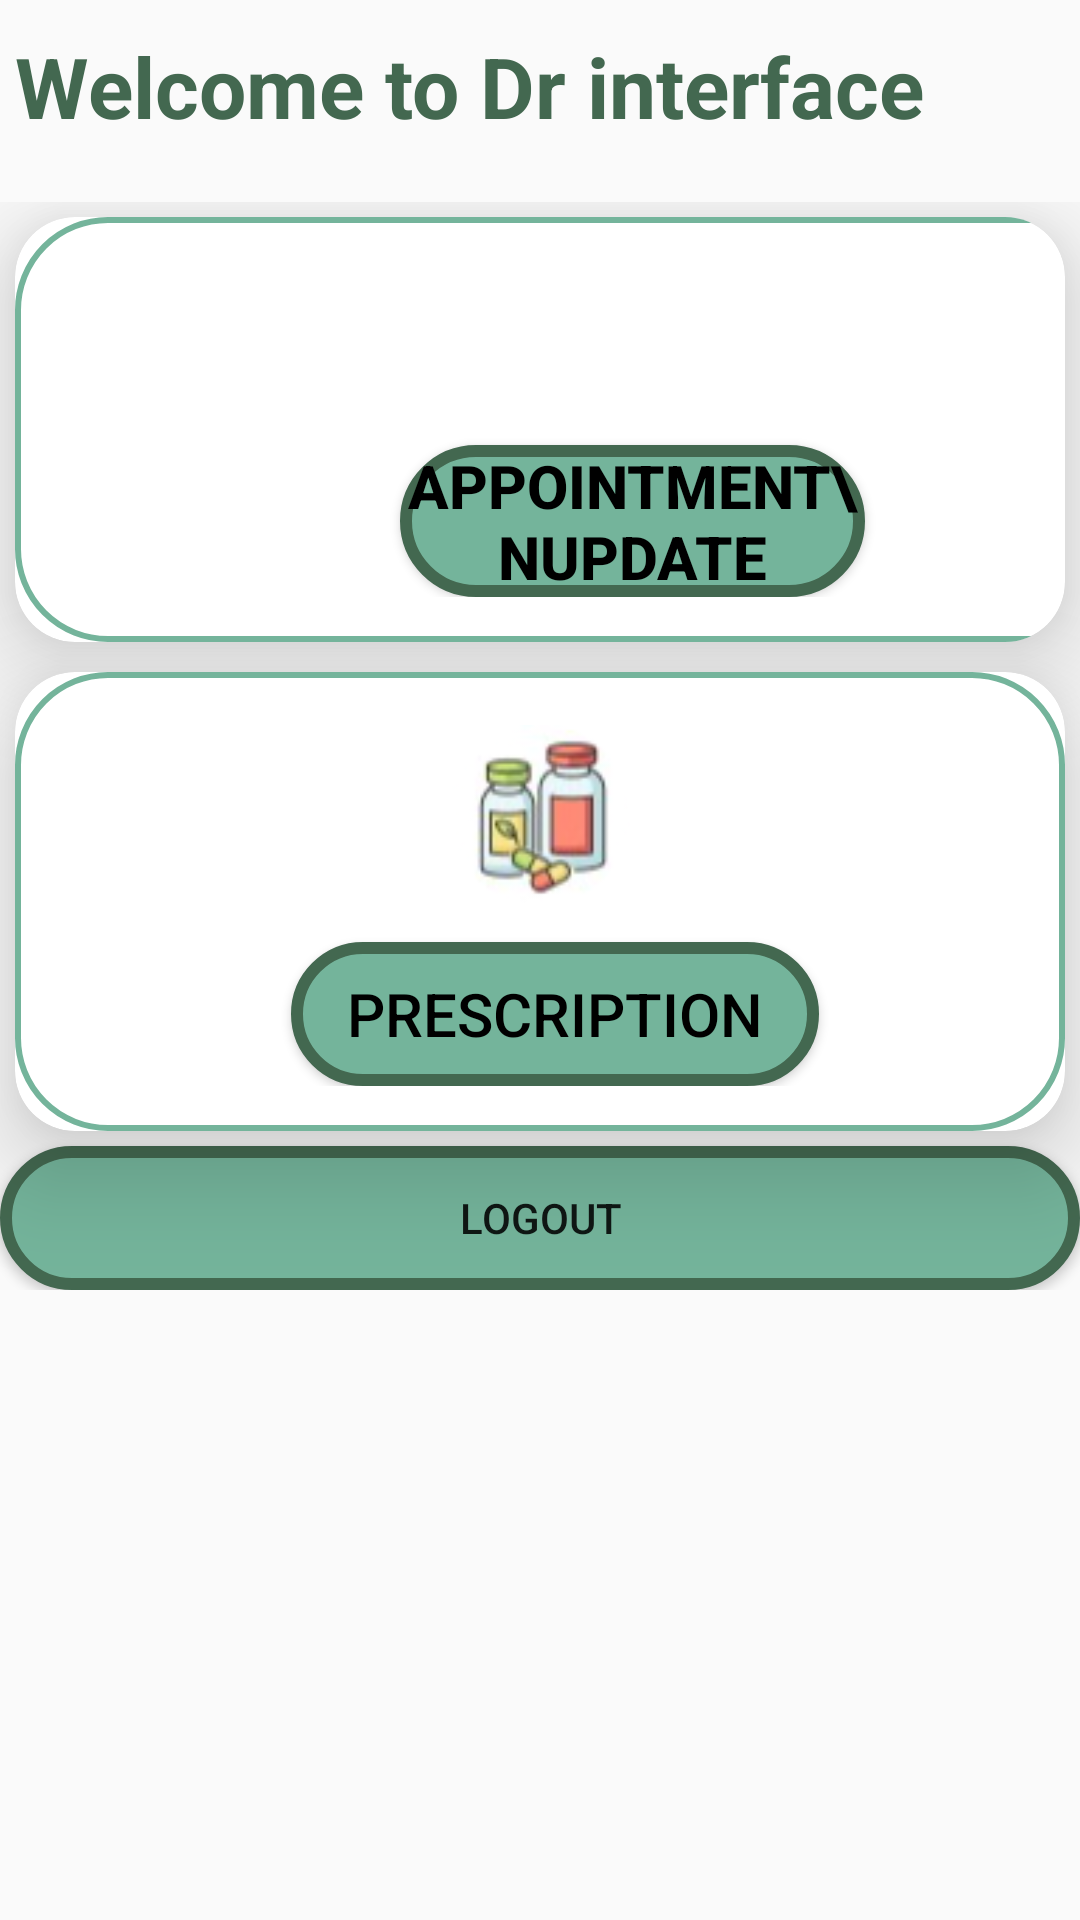

Android layout source for this screen:
<!-- AndroidManifest.xml: application theme Theme.HealthCareMiniProject -->
<!-- res/layout/dr3_homepage.xml -->
<?xml version="1.0" encoding="utf-8"?>
<LinearLayout xmlns:android="http://schemas.android.com/apk/res/android"
    android:layout_width="match_parent"
    android:layout_height="match_parent"
    xmlns:app="http://schemas.android.com/apk/res-auto"
    xmlns:tools="http://schemas.android.com/tools"
    android:background="@drawable/bg"
    android:orientation="vertical"
    tools:context=".dr_homepage">


    <TextView
        android:layout_width="wrap_content"
        android:layout_height="wrap_content"
        android:layout_marginLeft="5dp"
        android:text="Welcome to Dr interface"
        android:textColor="@color/olivegreen"
        android:textSize="28dp"
        android:layout_marginVertical="10dp"
        android:textStyle="bold"></TextView>

    <ScrollView
        android:layout_width="match_parent"
        android:layout_height="match_parent"
        android:overScrollMode="never"
        android:scrollbars="vertical">
        <LinearLayout
            android:layout_width="match_parent"
            android:layout_height="match_parent"
            android:orientation="vertical"
            android:layout_marginTop="10dp">



            <androidx.cardview.widget.CardView
                android:layout_width="match_parent"
                android:layout_marginTop="2dp"
                app:cardElevation="20dp"
                app:cardCornerRadius="20dp"
                android:layout_margin="5dp"
                android:layout_height="wrap_content">

                <LinearLayout
                    android:layout_width="402dp"
                    android:layout_height="match_parent"
                    android:background="@drawable/custom_edittext"
                    android:gravity="center"
                    android:orientation="vertical"
                    android:paddingHorizontal="25dp"
                    android:paddingVertical="15dp">

                    <ImageView
                        android:layout_width="59dp"
                        android:layout_height="51dp"
                        android:src="@drawable/appointment" />

                    <Button
                        android:id="@+id/appointment_btn"
                        android:layout_width="155dp"
                        android:layout_height="wrap_content"
                        android:layout_marginLeft="5dp"
                        android:layout_marginTop="10dp"
                        android:background="@drawable/round_btn"
                        android:gravity="center"
                        android:text="Appointment\nUpdate"
                        android:textColor="@color/black"
                        android:textSize="20dp"
                        android:textStyle="bold"></Button>

                </LinearLayout>
            </androidx.cardview.widget.CardView>
            <androidx.cardview.widget.CardView
                android:layout_width="match_parent"
                app:cardElevation="20dp"
                app:cardCornerRadius="20dp"
                android:layout_margin="5dp"
                android:layout_height="wrap_content">
                <LinearLayout
                    android:layout_width="match_parent"
                    android:layout_height="match_parent"
                    android:background="@drawable/custom_edittext"
                    android:gravity="center"
                    android:paddingHorizontal="25dp"
                    android:paddingVertical="15dp"
                    android:orientation="vertical">


                    <ImageView
                        android:layout_width="60dp"
                        android:layout_height="65dp"
                        android:src="@drawable/pres" />

                    <Button
                        android:layout_width="176dp"
                        android:layout_height="wrap_content"
                        android:layout_marginLeft="5dp"
                        android:layout_marginTop="10dp"
                        android:background="@drawable/round_btn"
                        android:gravity="center"
                        android:text="Prescription"
                        android:textColor="@color/black"
                        android:textSize="20dp"
                        android:textStyle="normal"></Button>

                </LinearLayout>
            </androidx.cardview.widget.CardView>



            <Button
                android:layout_width="match_parent"
                android:layout_height="wrap_content"
                android:text="Logout"
                android:background="@drawable/round_btn"
                >

            </Button>

        </LinearLayout>

    </ScrollView>

</LinearLayout>
<!-- resources referenced by this layout -->
<resources>
  <color name="black">#FF000000</color>
  <color name="olivegreen">#436850</color>
  <!-- drawable custom_edittext (drawable-v24) -->
  <?xml version="1.0" encoding="utf-8"?>
  <shape xmlns:android="http://schemas.android.com/apk/res/android" android:shape="rectangle">
  
  
      <stroke
          android:width="2dp"
          android:color="@color/greenx"></stroke>
  
      <corners
          android:radius="30dp"></corners>
  </shape>
  <!-- drawable pres: png bitmap (drawable-v24, 8142 bytes) -->
  <!-- drawable round_btn (drawable-v24) -->
  <shape xmlns:android="http://schemas.android.com/apk/res/android"
      android:shape="rectangle">
      <solid android:color="@color/greenx" />
      <stroke
          android:width="4dp"
          android:color="#436850" />
      <corners android:radius="30dp" /> 
  </shape>
  <style name="Theme.HealthCareMiniProject" parent="Theme.AppCompat.DayNight.NoActionBar">
          
          <item name="colorPrimary">@color/purple_500</item>
          <item name="colorPrimaryVariant">@color/purple_700</item>
          <item name="colorOnPrimary">@color/white</item>
          
          <item name="colorSecondary">@color/teal_200</item>
          <item name="colorSecondaryVariant">@color/teal_700</item>
          <item name="colorOnSecondary">@color/black</item>
          
          <item name="android:statusBarColor">?attr/colorPrimaryVariant</item>
          
      </style>
  <color name="greenx">#74B49B</color>
  <color name="purple_500">#FF6200EE</color>
  <color name="purple_700">#FF3700B3</color>
  <color name="white">#FFFFFFFF</color>
  <color name="teal_200">#FF03DAC5</color>
  <color name="teal_700">#FF018786</color>
</resources>
